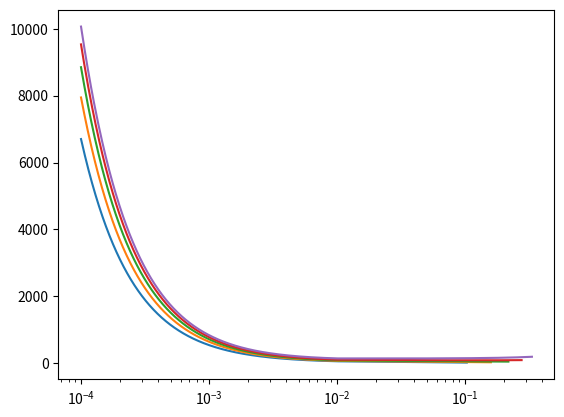

Generate this figure with matplotlib:
import numpy as np
import matplotlib.pyplot as plt
import math

a_set = [1-0.897213595499958,1-0.841519445765513,1-0.7828712176562818,1-0.724684781177863,1-0.6685556122386582] # initial error
#T_C_set = [3.3,5.76,10.8,21,42]
T_C_set = [6.6,2*5.76,2*10.8,2*21,2*42]

for T_C,a in zip(T_C_set,a_set):
    eps_F_set = []
    T_T_set = []
    T_A_set = []
    #eps_A_set = np.linspace(0,1,1000)
    eps_A_set = np.linspace(1e-4,a,100000)
    for eps_A in eps_A_set:
        alpha = 1/2**8
        #eps_A = 0.01
        #alpha = 0.5
        eps_A_star = 0.01

        #p = 1.325085261211581
        #p = 1.2169124984362483
        #p = 1.4062977471561502
        #p = 1.3745892841560654
        p = 0.9063986123911844
        #p = 0.77978
        eps_F = 1e-4
        try:
            #N = math.ceil(np.log(eps_F/eps_A)/np.log(alpha))
            N = np.log(eps_F/eps_A)/np.log(alpha)
        except:
            N=0
        #T_C = 2
        #b = 0.3039761419017005
        #b = 0.2409165217476447
        #b=0.15942399316504352 
        #b = 0.09394908058168248
        b = 0.05592821759681432
        #b = 0.103316

        if eps_A > eps_A_star:
            T_A = np.log(eps_A / a) / (-b)
        else:
            T_A = np.log(eps_A_star / a) / (-b)
            c = eps_A_star * T_A**p
            T_A = (c / (eps_A)) ** (1/p)
        if N == 0:
            T_T = T_A
        else:
            T_T = 1/(1-eps_A) * (T_A + N*T_C)

        #eps_F = eps_A * alpha ** N
        eps_F_set.append(eps_F)
        T_T_set.append(T_T)
        T_A_set.append(T_A)

    #plt.plot(eps_A_set, eps_F_set)
    #plt.show()

    plt.plot(eps_A_set, T_T_set)
    print(f"Minimum time: {min(T_T_set)}")
    print(f"Minimum adiabatic time {T_A_set[np.argmin(T_T_set)]}")
    plt.xscale("log")
    plt.show()
